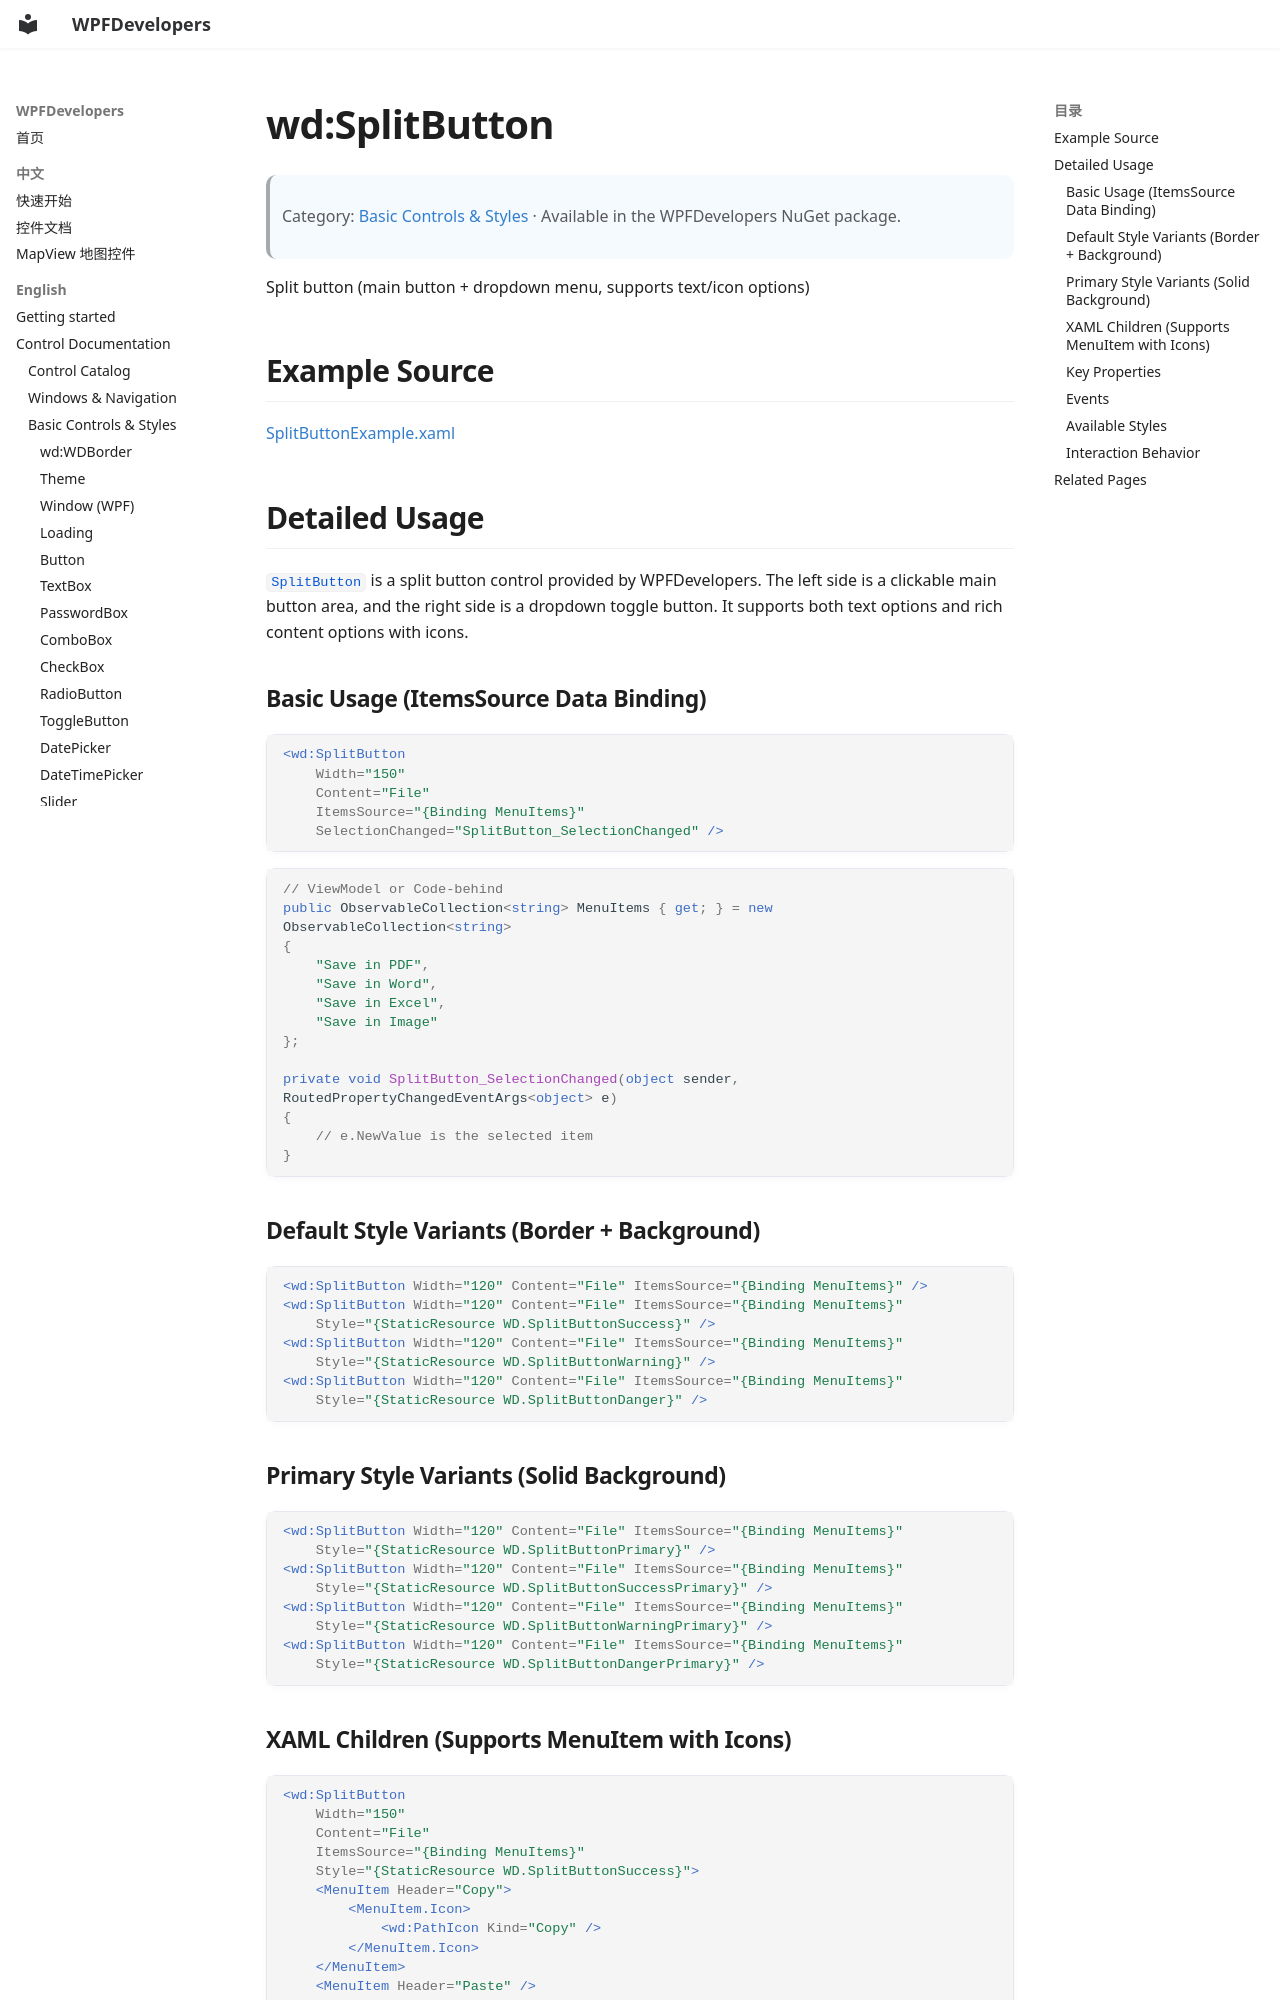

repository: WPFDevelopersOrg/WPFDevelopers · page: en/controls/basic-controls/split-button/index.html · generator: mkdocs

# wd:SplitButton

> Category: [Basic Controls & Styles](../index.md#basic-controls) · Available in the WPFDevelopers NuGet package.

Split button (main button + dropdown menu, supports text/icon options)

## Example Source

[SplitButtonExample.xaml](https://github.com/WPFDevelopersOrg/WPFDevelopers/blob/master/src/WPFDevelopers.Samples.Shared/ExampleViews/SplitButtonExample.xaml)

## Detailed Usage

`SplitButton` is a split button control provided by WPFDevelopers. The left side is a clickable main button area, and the right side is a dropdown toggle button. It supports both text options and rich content options with icons.

### Basic Usage (ItemsSource Data Binding)

```xml
<wd:SplitButton
    Width="150"
    Content="File"
    ItemsSource="{Binding MenuItems}"
    SelectionChanged="SplitButton_SelectionChanged" />
```

```csharp
// ViewModel or Code-behind
public ObservableCollection<string> MenuItems { get; } = new ObservableCollection<string>
{
    "Save in PDF",
    "Save in Word",
    "Save in Excel",
    "Save in Image"
};

private void SplitButton_SelectionChanged(object sender, RoutedPropertyChangedEventArgs<object> e)
{
    // e.NewValue is the selected item
}
```

### Default Style Variants (Border + Background)

```xml
<wd:SplitButton Width="120" Content="File" ItemsSource="{Binding MenuItems}" />
<wd:SplitButton Width="120" Content="File" ItemsSource="{Binding MenuItems}"
    Style="{StaticResource WD.SplitButtonSuccess}" />
<wd:SplitButton Width="120" Content="File" ItemsSource="{Binding MenuItems}"
    Style="{StaticResource WD.SplitButtonWarning}" />
<wd:SplitButton Width="120" Content="File" ItemsSource="{Binding MenuItems}"
    Style="{StaticResource WD.SplitButtonDanger}" />
```

### Primary Style Variants (Solid Background)

```xml
<wd:SplitButton Width="120" Content="File" ItemsSource="{Binding MenuItems}"
    Style="{StaticResource WD.SplitButtonPrimary}" />
<wd:SplitButton Width="120" Content="File" ItemsSource="{Binding MenuItems}"
    Style="{StaticResource WD.SplitButtonSuccessPrimary}" />
<wd:SplitButton Width="120" Content="File" ItemsSource="{Binding MenuItems}"
    Style="{StaticResource WD.SplitButtonWarningPrimary}" />
<wd:SplitButton Width="120" Content="File" ItemsSource="{Binding MenuItems}"
    Style="{StaticResource WD.SplitButtonDangerPrimary}" />
```
